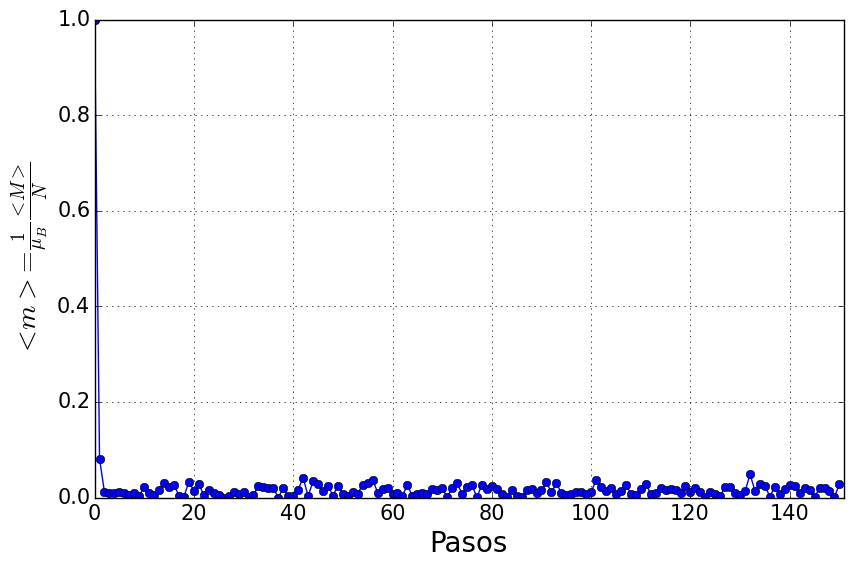

The file beside this chart, header and first rows:
1, 2
0.08105, -0.3506
0.01074, 0.3691
0.008789, 0.1133
0.009277, 0.2275
0.01074, 0.2324
0.009277, 0.1787
0.004883, 0.2109
0.009277, 0.1934
0.003906, 0.1836
0.02246, 0.1963
0.01025, 0.1768
0.004395, 0.1895
0.0166, 0.2256
0.03027, 0.2148
0.02197, 0.2139
0.02686, 0.1855
0.003418, 0.1924
0.001953, 0.2207
0.0332, 0.1748
0.01416, 0.2207
0.02832, 0.2002
0.004883, 0.21
0.01562, 0.1816
0.009277, 0.2207
0.004883, 0.2051
0, 0.209
0.003418, 0.1826
0.01074, 0.1816
0.008301, 0.2139
0.01221, 0.2002
0.001953, 0.209
0.004883, 0.2051
0.0249, 0.1787
0.021, 0.2363
0.01953, 0.1758
0.02002, 0.1738
0, 0.21
0.01953, 0.2002
0.003906, 0.2207
0.003906, 0.208
0.0166, 0.1914
0.0415, 0.209
0.00293, 0.1758
0.03369, 0.2412
0.02881, 0.1836
0.0127, 0.2334
0.0249, 0.1885
0.003906, 0.2168
0.02441, 0.1963
0.008301, 0.1924
0.003906, 0.2148
0.01221, 0.1738
0.008301, 0.2451
0.02686, 0.1484
0.03076, 0.2129
0.0376, 0.2197
0.01025, 0.1787
0.01855, 0.21
0.02051, 0.2432
0.008301, 0.168
... 90 more rows
